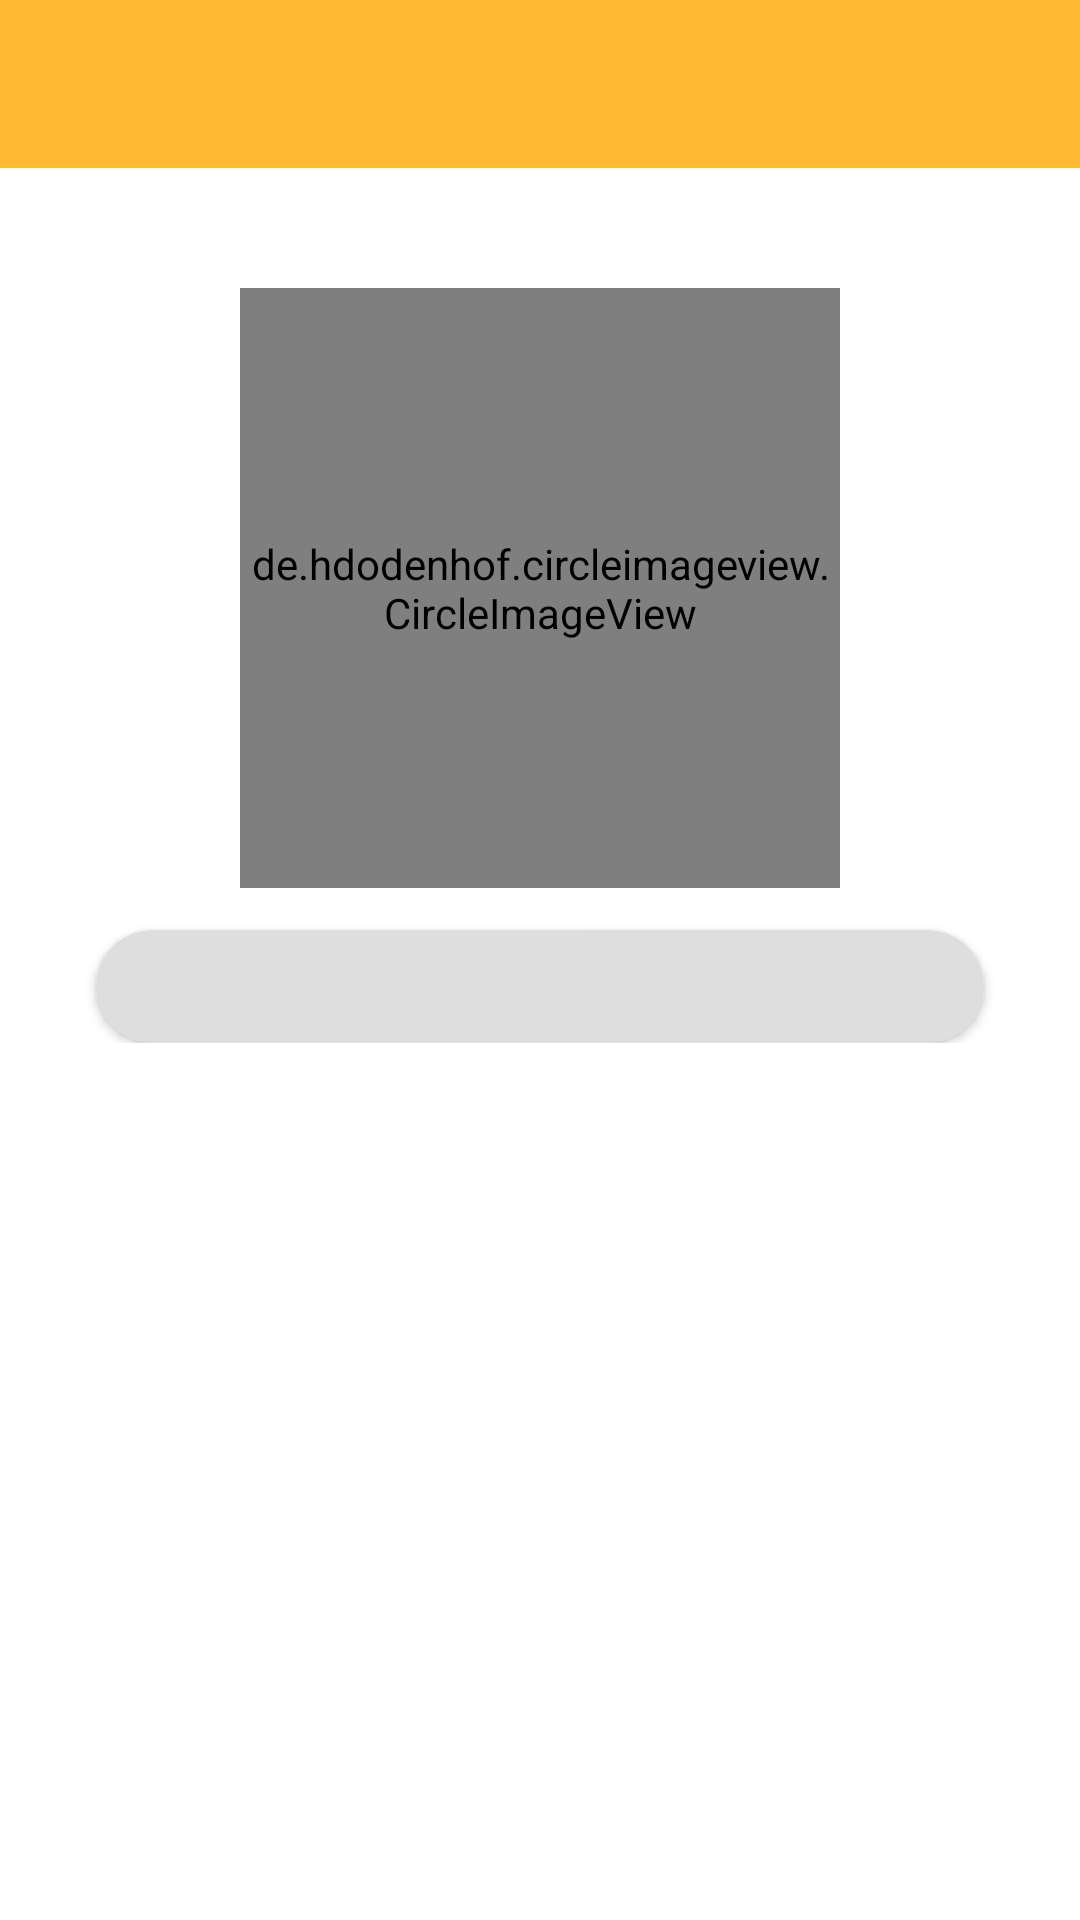

Write the Android layout XML for this screen, with the resource values it uses.
<!-- AndroidManifest.xml: application theme Theme.RistoranteApp -->
<!-- res/layout/fragment_news_details.xml -->
<?xml version="1.0" encoding="utf-8"?>
<androidx.constraintlayout.widget.ConstraintLayout xmlns:android="http://schemas.android.com/apk/res/android"
    xmlns:app="http://schemas.android.com/apk/res-auto"
    xmlns:tools="http://schemas.android.com/tools"
    android:layout_width="match_parent"
    android:layout_height="match_parent"
    tools:context=".presentation.newsdetails.NewsDetailsFragment">

    <androidx.appcompat.widget.Toolbar
        android:id="@+id/news_details_toolbar"
        android:layout_width="0dp"
        android:layout_height="wrap_content"
        android:background="@android:color/holo_orange_light"
        app:layout_constraintEnd_toEndOf="parent"
        app:layout_constraintStart_toStartOf="parent"
        app:layout_constraintTop_toTopOf="parent">

        <ImageView
            android:id="@+id/arrow_toolbar"
            android:layout_width="wrap_content"
            android:layout_height="wrap_content"
            android:layout_gravity="start"
            android:src="@drawable/ic_baseline_arrow_back_24"/>

        <TextView
            android:id="@+id/title_news_text_view"
            android:layout_width="wrap_content"
            android:layout_height="wrap_content"
            android:layout_gravity="center"
            android:layout_margin="14dp"
            android:ellipsize="end"
            android:maxLines="1"
            android:textColor="@android:color/black"
            android:textSize="18sp"
            android:textStyle="bold"
            tools:text="@tools:sample/full_names" />

    </androidx.appcompat.widget.Toolbar>

    <ScrollView
        android:layout_width="0dp"
        android:layout_height="0dp"
        android:layout_marginTop="40dp"
        android:layout_marginBottom="12dp"
        app:layout_constraintBottom_toBottomOf="parent"
        app:layout_constraintEnd_toEndOf="parent"
        app:layout_constraintStart_toStartOf="parent"
        app:layout_constraintTop_toBottomOf="@id/news_details_toolbar">

        <androidx.constraintlayout.widget.ConstraintLayout
            android:layout_width="match_parent"
            android:layout_height="wrap_content">

            <de.hdodenhof.circleimageview.CircleImageView
                android:id="@+id/news_details_image"
                android:layout_width="200dp"
                android:layout_height="200dp"
                app:civ_border_color="@android:color/holo_orange_light"
                app:civ_border_width="2dp"
                app:layout_constraintEnd_toEndOf="parent"
                app:layout_constraintStart_toStartOf="parent"
                app:layout_constraintTop_toTopOf="parent"
                tools:src="@tools:sample/backgrounds/scenic" />

            <androidx.cardview.widget.CardView
                android:layout_width="0dp"
                android:layout_height="wrap_content"
                android:layout_marginHorizontal="32dp"
                android:layout_marginTop="14dp"
                app:cardBackgroundColor="@color/light_gray"
                app:cardCornerRadius="20dp"
                app:contentPadding="8dp"
                app:layout_constraintEnd_toEndOf="parent"
                app:layout_constraintStart_toStartOf="parent"
                app:layout_constraintTop_toBottomOf="@id/news_details_image">

                <TextView
                    android:id="@+id/news_description_text_view"
                    android:layout_width="match_parent"
                    android:layout_height="wrap_content"
                    android:textColor="@android:color/black"
                    android:textSize="16sp"
                    android:textStyle="italic"
                    tools:text="@tools:sample/lorem/random" />

            </androidx.cardview.widget.CardView>

        </androidx.constraintlayout.widget.ConstraintLayout>

    </ScrollView>

</androidx.constraintlayout.widget.ConstraintLayout>
<!-- resources referenced by this layout -->
<resources>
  <color name="light_gray">#DEDEDE</color>
  <style name="Theme.RistoranteApp" parent="Theme.MaterialComponents.Light.NoActionBar">
          
          <item name="colorPrimary">@android:color/holo_orange_light</item>
          
          <item name="android:statusBarColor">@android:color/holo_orange_light</item>
          
          <item name="colorControlActivated">@android:color/holo_orange_light</item>
      </style>
</resources>
